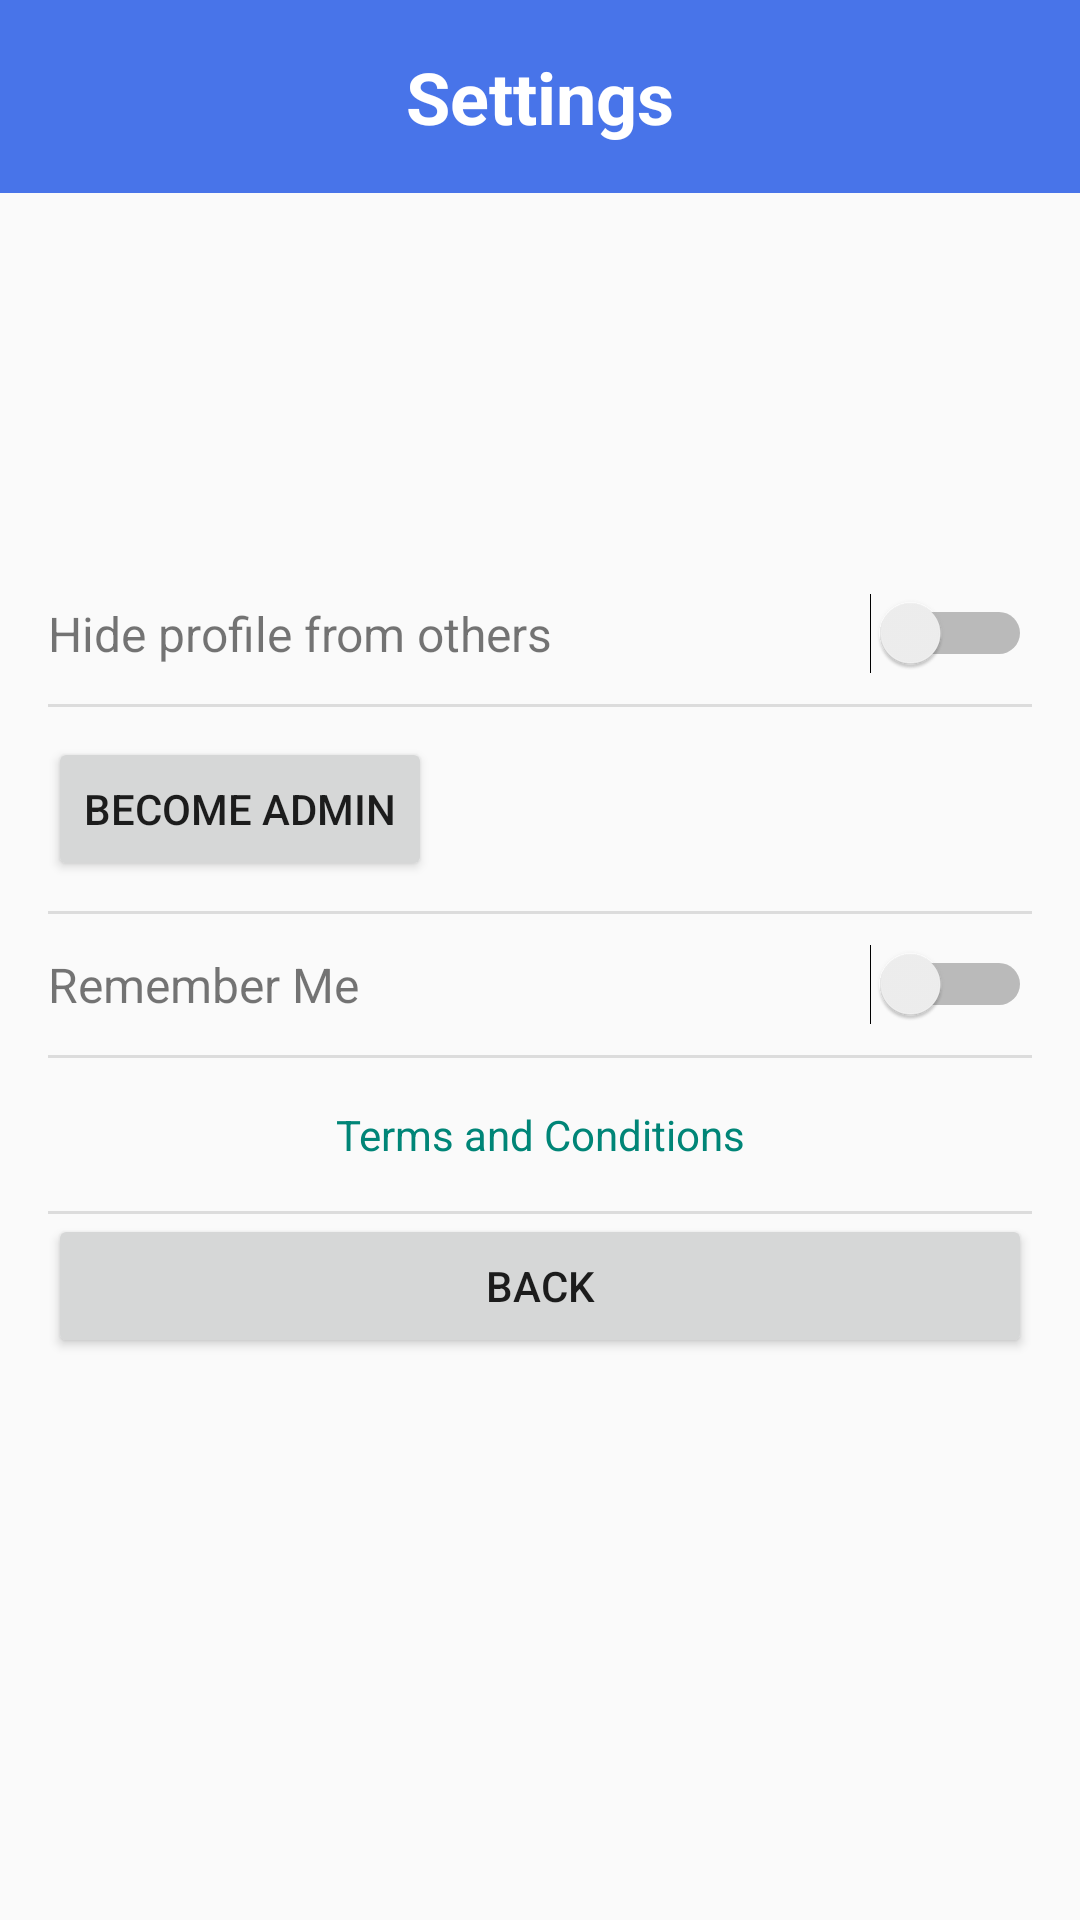

Write the Android layout XML for this screen, with the resource values it uses.
<!-- AndroidManifest.xml: application theme AppTheme -->
<!-- res/layout/settings_page.xml -->
<?xml version="1.0" encoding="utf-8"?>
<androidx.constraintlayout.widget.ConstraintLayout
    xmlns:android="http://schemas.android.com/apk/res/android"
    xmlns:app="http://schemas.android.com/apk/res-auto"
    android:layout_width="match_parent"
    android:layout_height="match_parent">

    <LinearLayout
        android:layout_width="match_parent"
        android:layout_height="wrap_content"
        android:orientation="vertical"
        app:layout_constraintTop_toTopOf="parent"
        app:layout_constraintStart_toStartOf="parent"
        app:layout_constraintEnd_toEndOf="parent">

        <TextView
            android:id="@+id/titleTextView"
            android:layout_width="match_parent"
            android:layout_height="wrap_content"
            android:text="Settings"
            android:textSize="24sp"
            android:textStyle="bold"
            android:gravity="center"
            android:padding="16dp"
            android:background="@color/blue"
            android:textColor="@android:color/white" />

    </LinearLayout>

    <ScrollView
        android:layout_width="match_parent"
        android:layout_height="wrap_content"
        android:padding="16dp"
        app:layout_constraintTop_toTopOf="parent"
        app:layout_constraintBottom_toBottomOf="parent"
        app:layout_constraintStart_toStartOf="parent"
        app:layout_constraintEnd_toEndOf="parent">

        <LinearLayout
            android:layout_width="match_parent"
            android:layout_height="wrap_content"
            android:orientation="vertical"
            android:divider="?android:attr/listDivider"
            android:showDividers="middle">

            <LinearLayout
                android:layout_width="match_parent"
                android:layout_height="wrap_content"
                android:orientation="horizontal"
                android:gravity="center_vertical"
                android:paddingVertical="10dp">

                <TextView
                    android:layout_width="wrap_content"
                    android:layout_height="wrap_content"
                    android:text="Hide profile from others"
                    android:layout_weight="1"
                    android:textSize="16sp" />

                <Switch
                    android:id="@+id/hideProfileToggle"
                    android:layout_width="wrap_content"
                    android:layout_height="wrap_content"/>

            </LinearLayout>

            <LinearLayout
                android:layout_width="match_parent"
                android:layout_height="wrap_content"
                android:orientation="horizontal"
                android:gravity="center_vertical"
                android:paddingVertical="10dp">

                <Button
                    android:id="@+id/btnBecomeAdmin"
                    android:layout_width="wrap_content"
                    android:layout_height="wrap_content"
                    android:text="Become Admin"
                    android:layout_gravity="center" />

            </LinearLayout>

            
            <LinearLayout
                android:layout_width="match_parent"
                android:layout_height="wrap_content"
                android:orientation="horizontal"
                android:gravity="center_vertical"
                android:paddingVertical="10dp">

                <TextView
                    android:layout_width="wrap_content"
                    android:layout_height="wrap_content"
                    android:text="Remember Me"
                    android:layout_weight="1"
                    android:textSize="16sp" />

                <Switch
                    android:id="@+id/rememberMeToggle"
                    android:layout_width="wrap_content"
                    android:layout_height="wrap_content" />
            </LinearLayout>

            
            <TextView
                android:id="@+id/termsAndConditions"
                android:layout_width="match_parent"
                android:layout_height="wrap_content"
                android:text="Terms and Conditions"
                android:textColor="?android:attr/textColorLink"
                android:gravity="center"
                android:padding="16dp" />

            <Button
                android:id="@+id/btnBack"
                android:layout_width="match_parent"
                android:layout_height="wrap_content"
                android:text="Back" />
        </LinearLayout>
    </ScrollView>

</androidx.constraintlayout.widget.ConstraintLayout>
<!-- resources referenced by this layout -->
<resources>
  <color name="blue">#4874E9</color>
  <style name="AppTheme" parent="Theme.AppCompat.Light.NoActionBar">
          
      </style>
</resources>
